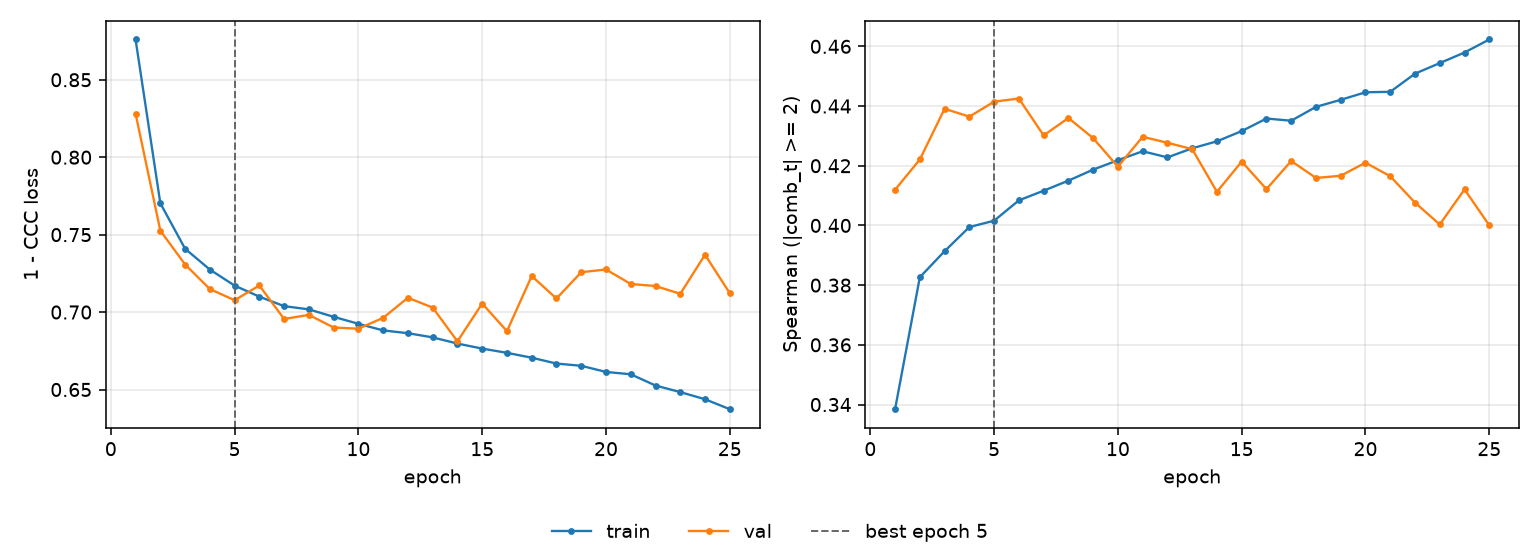

The data file committed next to this chart (first rows):
epoch, tr_loss, vl_loss, tr_sp, vl_sp, is_best
1, 0.876, 0.8281, 0.3384, 0.412, False
2, 0.7702, 0.7526, 0.3826, 0.4221, False
3, 0.7409, 0.7307, 0.3914, 0.4391, False
4, 0.7274, 0.7148, 0.3995, 0.4365, False
5, 0.7171, 0.7077, 0.4016, 0.4415, True
6, 0.71, 0.7172, 0.4084, 0.4425, False
7, 0.7038, 0.6955, 0.4116, 0.4301, False
8, 0.7018, 0.6982, 0.415, 0.436, False
9, 0.6969, 0.69, 0.4187, 0.4292, False
10, 0.6924, 0.6893, 0.4219, 0.4197, False
11, 0.6882, 0.6963, 0.4249, 0.4297, False
12, 0.6864, 0.7093, 0.4228, 0.4277, False
13, 0.6837, 0.7029, 0.4258, 0.4256, False
14, 0.6797, 0.6811, 0.4282, 0.4113, False
15, 0.6764, 0.7055, 0.4316, 0.4214, False
16, 0.6737, 0.6877, 0.4358, 0.4122, False
17, 0.6705, 0.7233, 0.4351, 0.4216, False
18, 0.6668, 0.7088, 0.4397, 0.4159, False
19, 0.6653, 0.7257, 0.4421, 0.4166, False
20, 0.6613, 0.7275, 0.4446, 0.421, False
21, 0.6598, 0.7181, 0.4448, 0.4165, False
22, 0.6526, 0.7168, 0.4508, 0.4076, False
23, 0.6483, 0.7118, 0.4544, 0.4003, False
24, 0.6437, 0.737, 0.4579, 0.4121, False
25, 0.6373, 0.7121, 0.4623, 0.4, False
